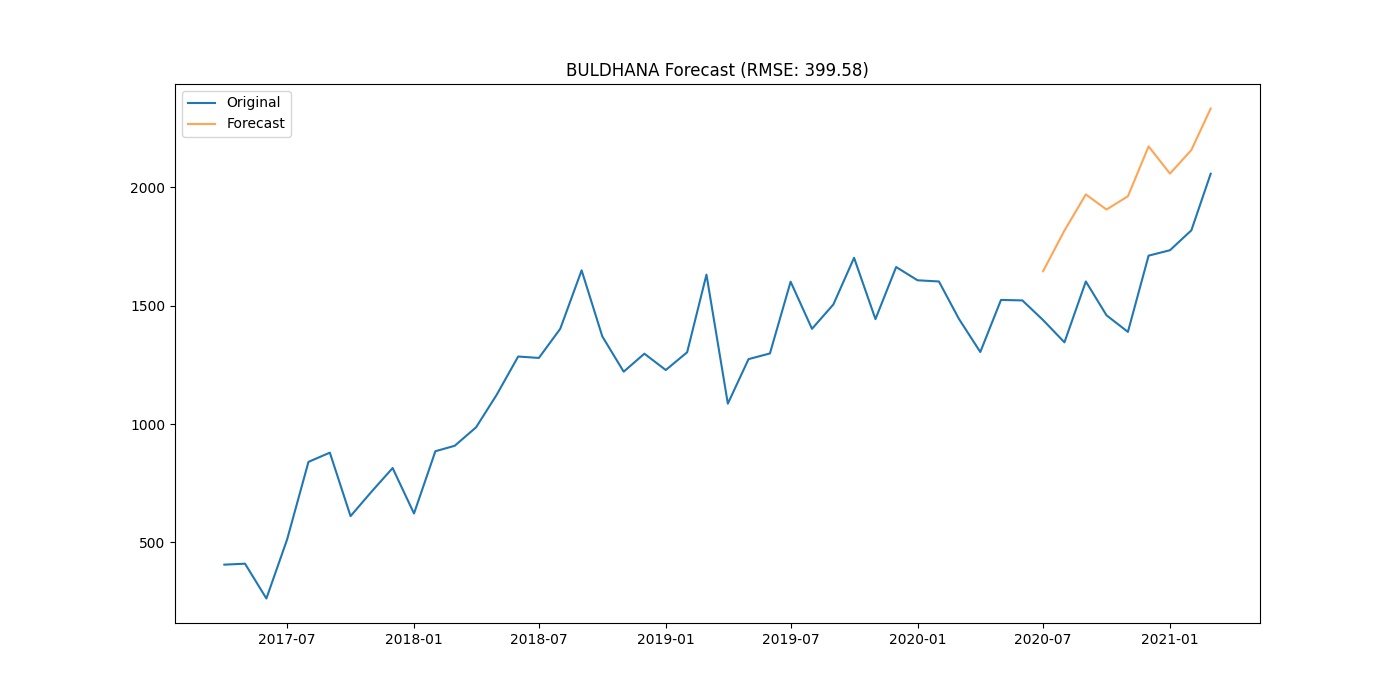

The data file committed next to this chart (first rows):
district, date, actual, forecast
BULDHANA, 2020-07-01, 1439, 1645
BULDHANA, 2020-08-01, 1345, 1817
BULDHANA, 2020-09-01, 1602, 1970
BULDHANA, 2020-10-01, 1459, 1906
BULDHANA, 2020-11-01, 1389, 1962
BULDHANA, 2020-12-01, 1711, 2173
BULDHANA, 2021-01-01, 1734, 2058
BULDHANA, 2021-02-01, 1818, 2157
BULDHANA, 2021-03-01, 2057, 2333
